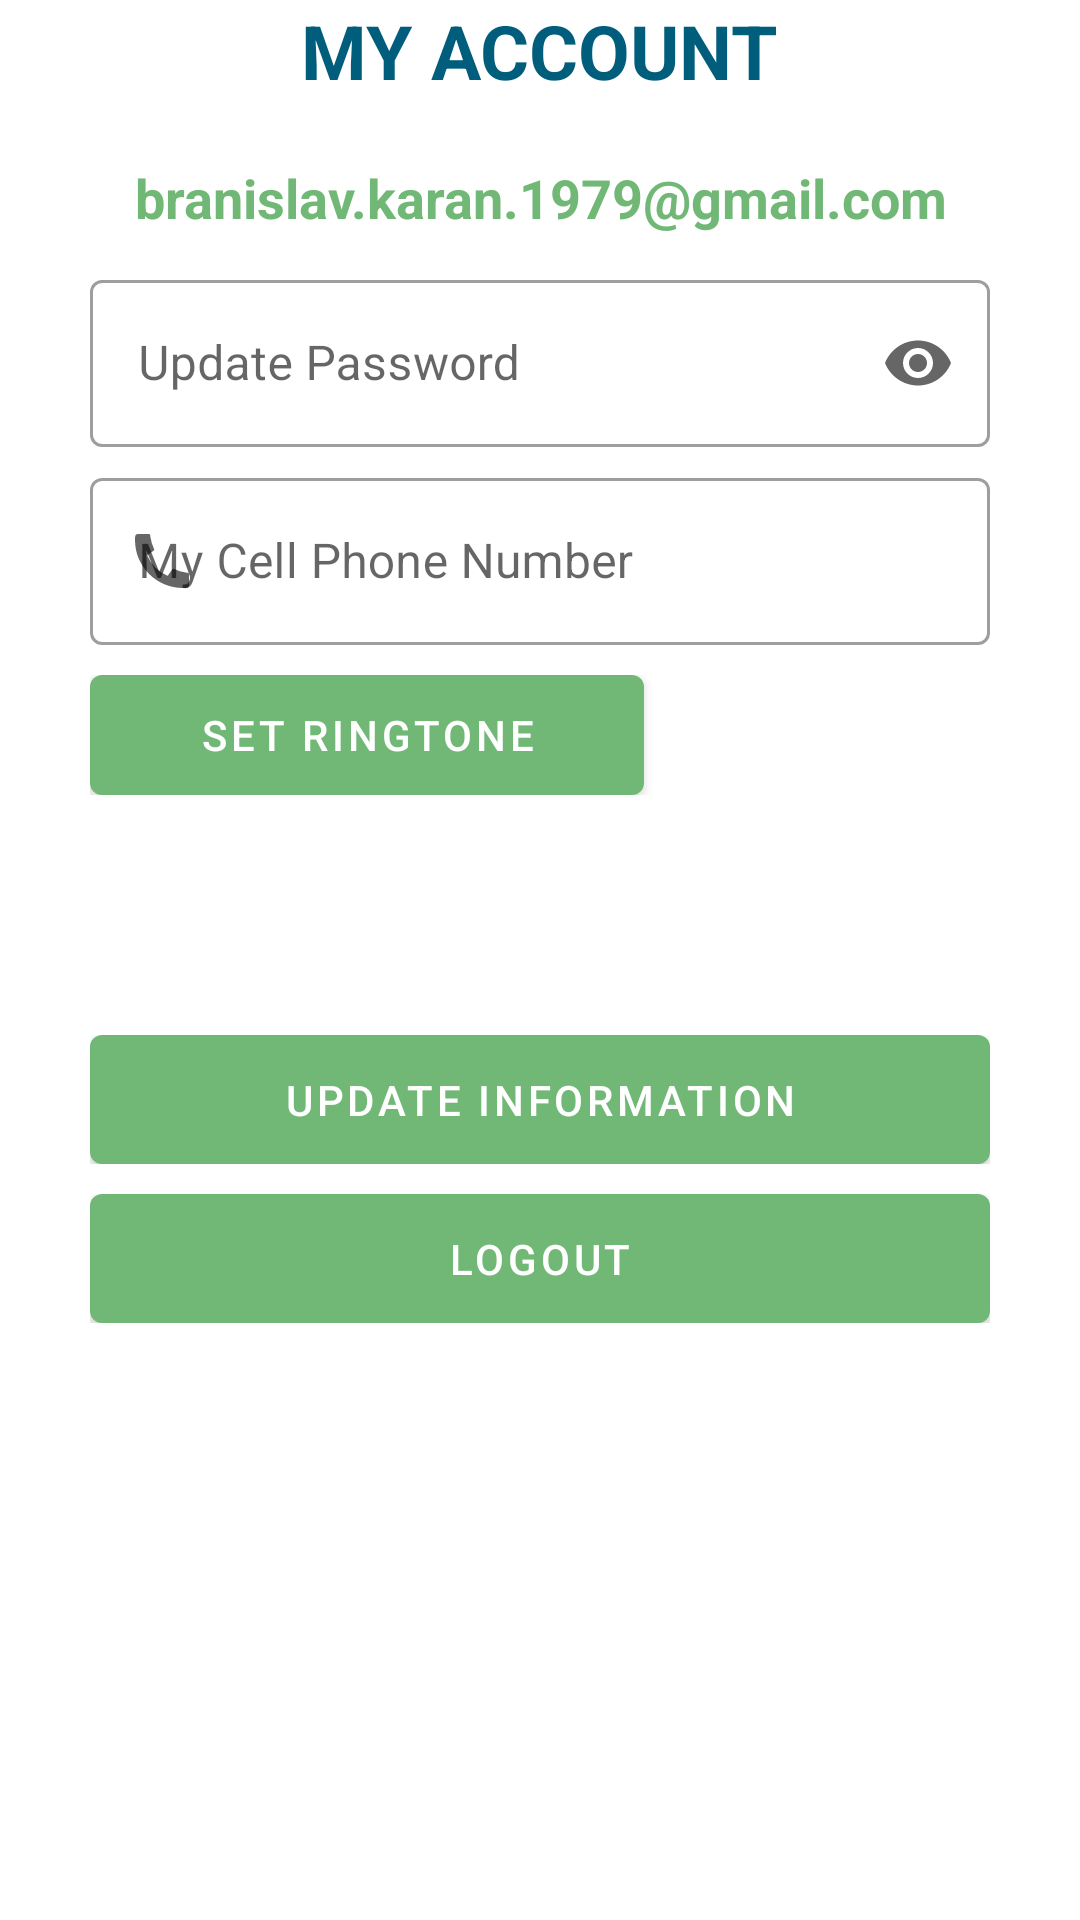

Write the Android layout XML for this screen, with the resource values it uses.
<!-- AndroidManifest.xml: application theme BlownUpAppTheme -->
<!-- res/layout/fragment_account.xml -->
<?xml version="1.0" encoding="utf-8"?>
<FrameLayout xmlns:android="http://schemas.android.com/apk/res/android"
    xmlns:tools="http://schemas.android.com/tools"
    android:layout_width="match_parent"
    android:layout_height="match_parent"
    xmlns:app="http://schemas.android.com/apk/res-auto"
    tools:context=".screen.fragments.AccountFragment">

    <ScrollView
        android:id="@+id/scrollView"
        android:layout_width="match_parent"
        android:layout_height="match_parent"
        android:scrollbars="none">

        <LinearLayout
            android:layout_width="match_parent"
            android:layout_height="match_parent"
            android:orientation="vertical"
            android:paddingLeft="30dp"
            android:paddingRight="30dp"
            android:paddingBottom="10dp">

            <LinearLayout
                android:layout_width="match_parent"
                android:layout_height="wrap_content"
                android:gravity="center"
                android:orientation="horizontal">

                <TextView
                    android:layout_width="wrap_content"
                    android:layout_height="wrap_content"
                    android:text="@string/my_account"
                    android:textColor="@color/colorBlue"
                    android:textSize="25sp"
                    android:textStyle="bold" />
            </LinearLayout>

            <LinearLayout
                android:layout_width="match_parent"
                android:layout_height="wrap_content"
                android:layout_marginTop="20dp"
                android:gravity="center"
                android:orientation="vertical">

                <TextView
                    android:id="@+id/txtEmail"
                    android:layout_width="match_parent"
                    android:layout_height="wrap_content"
                    android:text="branislav.karan.1979@gmail.com"
                    android:textAlignment="center"
                    android:textColor="@color/colorPrimary"
                    android:textSize="18sp"
                    android:textStyle="bold" />

                <LinearLayout
                    android:layout_width="match_parent"
                    android:layout_height="wrap_content"
                    android:layout_marginTop="10dp"
                    android:orientation="horizontal">

                    <com.google.android.material.textfield.TextInputLayout
                        style="@style/Widget.MaterialComponents.TextInputLayout.OutlinedBox"
                        android:layout_width="match_parent"
                        android:layout_height="wrap_content"
                        android:hint="@string/update_password"
                        app:endIconMode="password_toggle"
                        app:startIconDrawable="@drawable/ic_password">

                        <com.google.android.material.textfield.TextInputEditText
                            android:id="@+id/edtPwd"
                            android:layout_width="match_parent"
                            android:layout_height="match_parent"
                            android:inputType="textPassword"
                            android:singleLine="true" />

                    </com.google.android.material.textfield.TextInputLayout>

                </LinearLayout>

                <LinearLayout
                    android:layout_width="match_parent"
                    android:layout_height="wrap_content"
                    android:layout_marginTop="5dp"
                    android:orientation="horizontal">

                    <com.google.android.material.textfield.TextInputLayout
                        style="@style/Widget.MaterialComponents.TextInputLayout.OutlinedBox"
                        android:layout_width="match_parent"
                        android:layout_height="wrap_content"
                        android:hint="@string/my_cell_phone_number"
                        app:endIconMode="clear_text"
                        app:startIconDrawable="@drawable/ic_phone">

                        <com.google.android.material.textfield.TextInputEditText
                            android:id="@+id/edtSpoofPhone"
                            android:layout_width="match_parent"
                            android:layout_height="match_parent"
                            android:inputType="phone"
                            android:singleLine="true" />

                    </com.google.android.material.textfield.TextInputLayout>

                </LinearLayout>

            </LinearLayout>

            <LinearLayout
                android:layout_width="match_parent"
                android:layout_height="40dp"
                android:layout_marginTop="10dp"
                android:orientation="horizontal">

                <Button
                    android:id="@+id/btnRingTone"
                    android:layout_width="match_parent"
                    android:layout_height="wrap_content"
                    android:layout_weight="5"
                    android:insetTop="0dp"
                    android:insetBottom="0dp"
                    android:text="set ringtone" />

                <LinearLayout
                    android:layout_width="match_parent"
                    android:layout_height="match_parent"
                    android:layout_weight="8"
                    android:orientation="horizontal"></LinearLayout>

            </LinearLayout>

            <LinearLayout
                android:layout_width="match_parent"
                android:layout_height="wrap_content"
                android:layout_marginTop="80dp">

                <Button
                    android:id="@+id/btnSave"
                    android:layout_width="match_parent"
                    android:layout_height="43dp"
                    android:layout_weight="1"
                    android:insetTop="0dp"
                    android:insetBottom="0dp"
                    android:text="@string/update_info"
                    android:textColor="@color/colorWhite" />
            </LinearLayout>

            <LinearLayout
                android:layout_width="match_parent"
                android:layout_height="wrap_content"
                android:layout_marginTop="10dp">

                <Button
                    android:id="@+id/btnLogout"
                    android:layout_width="match_parent"
                    android:layout_height="43dp"
                    android:layout_weight="1"
                    android:insetTop="0dp"
                    android:insetBottom="0dp"
                    android:text="@string/logout"
                    android:textColor="@color/colorWhite" />
            </LinearLayout>

        </LinearLayout>
    </ScrollView>

    <LinearLayout
        android:id="@+id/progressLayout"
        android:layout_width="match_parent"
        android:layout_height="match_parent"
        android:background="#A6FFFFFF"
        android:gravity="center"
        android:orientation="vertical"
        android:visibility="invisible">

        <com.github.ybq.android.spinkit.SpinKitView
            android:id="@+id/loader"
            style="@style/SpinKitView.Large.Circle"
            android:layout_width="50dp"
            android:layout_height="50dp"
            android:layout_gravity="center"
            app:SpinKit_Color="@color/colorPrimary" />
    </LinearLayout>
</FrameLayout>
<!-- resources referenced by this layout -->
<resources>
  <color name="colorBlue">#005e7c</color>
  <color name="colorPrimary">#71b876</color>
  <color name="colorWhite">#FFFFFFFF</color>
  <!-- drawable ic_phone (drawable) -->
  <vector xmlns:android="http://schemas.android.com/apk/res/android"
      android:width="24dp"
      android:height="24dp"
      android:viewportWidth="24"
      android:viewportHeight="24">
      <path
          android:pathData="M21,16.42v3.536a1,1 0,0 1,-0.93 0.998c-0.437,0.03 -0.794,0.046 -1.07,0.046 -8.837,0 -16,-7.163 -16,-16 0,-0.276 0.015,-0.633 0.046,-1.07A1,1 0,0 1,4.044 3H7.58a0.5,0.5 0,0 1,0.498 0.45c0.023,0.23 0.044,0.413 0.064,0.552A13.901,13.901 0,0 0,9.35 8.003c0.095,0.2 0.033,0.439 -0.147,0.567l-2.158,1.542a13.047,13.047 0,0 0,6.844 6.844l1.54,-2.154a0.462,0.462 0,0 1,0.573 -0.149,13.901 13.901,0 0,0 4,1.205c0.139,0.02 0.322,0.042 0.55,0.064a0.5,0.5 0,0 1,0.449 0.498z"
          android:fillColor="@color/colorGrey" />
  </vector>
  <string name="logout">LOGOUT</string>
  <string name="my_account">MY ACCOUNT</string>
  <string name="my_cell_phone_number">My Cell Phone Number</string>
  <string name="update_info">UPDATE INFORMATION</string>
  <string name="update_password">Update Password</string>
  <style name="BlownUpAppTheme" parent="Theme.MaterialComponents.Light.NoActionBar">
          
          <item name="colorPrimary">@color/colorPrimary</item>
          <item name="colorPrimaryVariant">@color/colorPrimaryVariant</item>
          <item name="colorOnPrimary">@color/colorWhite</item>
          <item name="colorAccent">@color/colorPrimary</item>
          
          <item name="android:statusBarColor" tools:targetApi="l">?attr/colorPrimaryVariant</item>
      </style>
  <color name="colorGrey">#C6C4C4</color>
  <color name="colorPrimaryVariant">#3D6840</color>
</resources>
